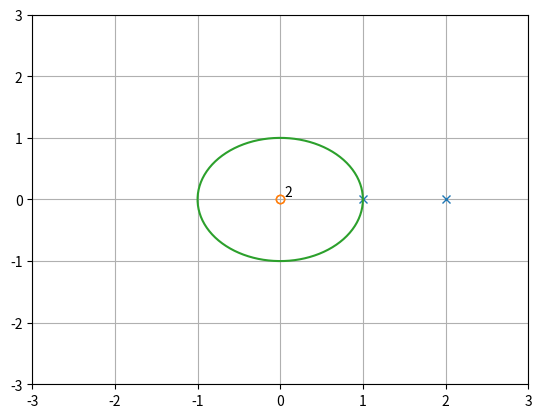

Write the Python code that produced this figure.
from scipy.signal import tf2zpk
import numpy as np
import matplotlib.pyplot as plt

x = np.linspace(0,2*np.pi,100)
# x(n) = y(n) - 3y(n-1) + 2y(n-2)
a = [1,-3,2]
b = [1,0,0]
z, p, k = tf2zpk(b,a)
plt.plot(p.real,p.imag,'x')
plt.plot(z.real,z.imag,'o',markerfacecolor='None')
plt.text(0.05,0.05,'2',fontsize=10);
plt.plot(np.cos(x),np.sin(x))
plt.ylim(-3,3)
plt.xlim(-3,3)
plt.grid()
plt.show()